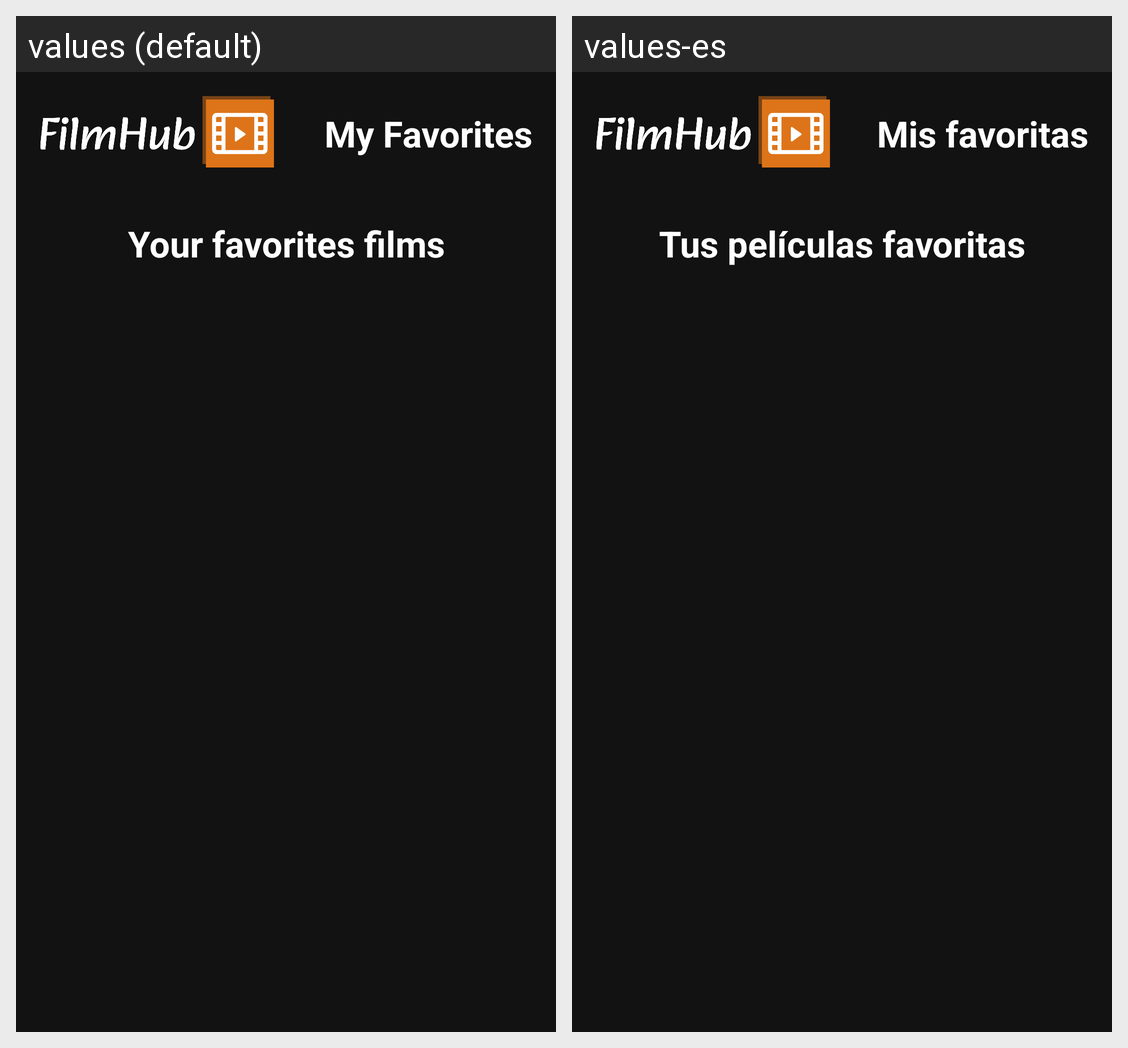

This grid shows one Android layout under two languages. Give, for every string resource on the screen, its name, the default text and each shown locale's text.
Android screen res/layout/activity_favorites.xml rendered under 2 locales, left to right: values (default), values-es. Device: Nexus 5 (rendered at 1080×1920; each locale shown at half size, 540×960, under a caption strip naming it); theme Theme.FilmHub.
Strings drawn on this screen, with the default value and each locale's value (text and hints the layout hard-codes, and strings that could not be matched under every locale, appear in the picture but are not listed):

your_favs
  values: Your favorites films
  values-es: Tus películas favoritas

my_favorites
  values: My Favorites
  values-es: Mis favoritas
